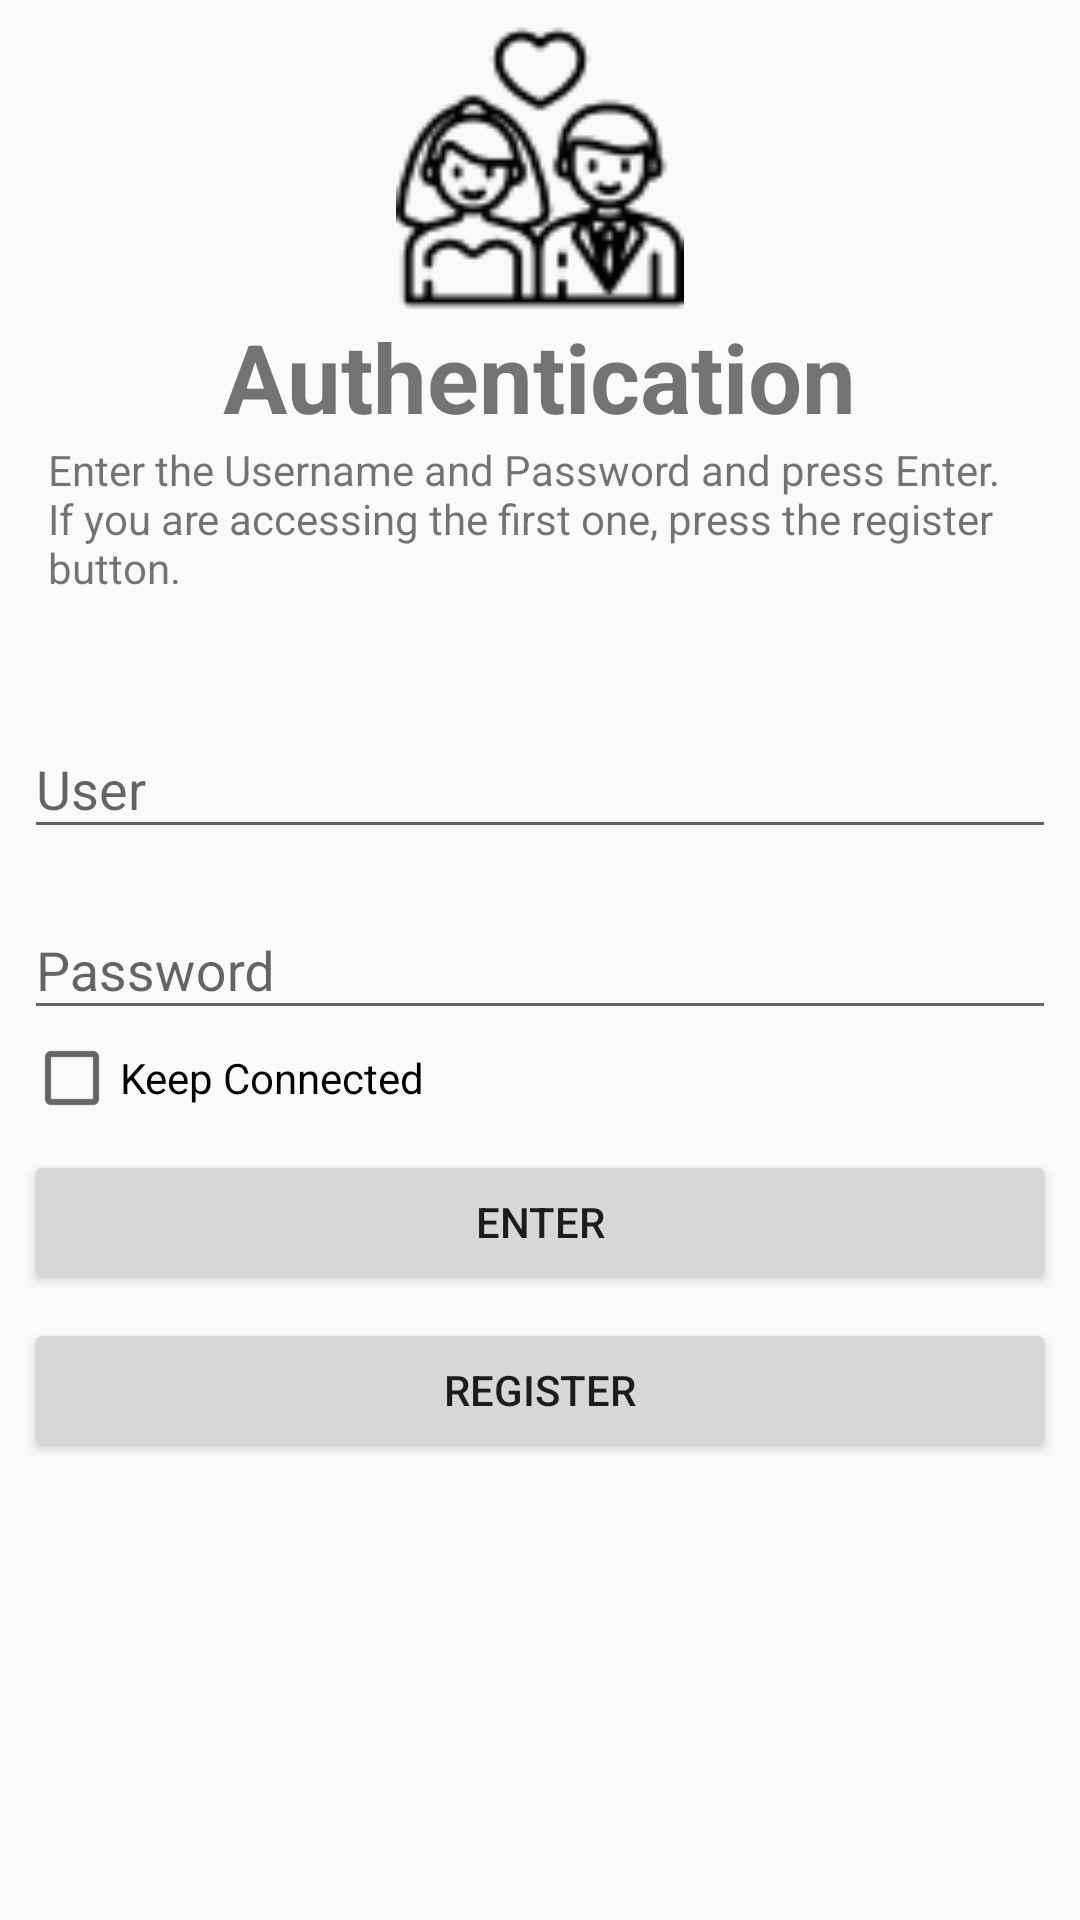

Here is an Android app screen rendered from its layout file. Give the layout XML and the strings, colors and styles it references.
<!-- AndroidManifest.xml: activity theme NoTitle -->
<!-- res/layout/activity_login.xml -->
<?xml version="1.0" encoding="utf-8"?>
<android.support.constraint.ConstraintLayout
        xmlns:android="http://schemas.android.com/apk/res/android"
        xmlns:tools="http://schemas.android.com/tools"
        xmlns:app="http://schemas.android.com/apk/res-auto"
        android:layout_width="match_parent"
        android:layout_height="match_parent"
        tools:context="fiap.scj.casamento.activity.LoginActivity"
        tools:layout_editor_absoluteY="81dp">

    <ImageView
            android:id="@+id/ivLogoSplash"
            android:layout_width="96dp"
            android:layout_height="96dp"
            android:src="@drawable/logo_splash"
            android:layout_marginTop="8dp"
            app:layout_constraintTop_toTopOf="parent"
            app:layout_constraintStart_toStartOf="parent"
            android:layout_marginStart="8dp"
            app:layout_constraintEnd_toEndOf="parent"
            android:layout_marginEnd="8dp"/>

    <TextView android:layout_width="wrap_content"
              android:layout_height="wrap_content"
              android:text="@string/autenticacao_title"
              android:id="@+id/tvAutenticação"
              android:textSize="32sp"
              android:textStyle="bold"
              app:layout_constraintTop_toBottomOf="@+id/ivLogoSplash"
              app:layout_constraintStart_toStartOf="parent"
              android:layout_marginStart="8dp"
              app:layout_constraintEnd_toEndOf="parent"
              android:layout_marginEnd="8dp"/>

    <TextView android:layout_width="match_parent"
              android:layout_height="wrap_content"
              android:text="@string/autenticacao_instrucoes"
              android:id="@+id/tvInsturcoesAutenticação"
              app:layout_constraintTop_toBottomOf="@+id/tvAutenticação"
              android:layout_marginStart="16dp"
              app:layout_constraintEnd_toEndOf="parent"
              android:layout_marginEnd="16dp"
              app:layout_constraintStart_toStartOf="parent"/>

    <android.support.design.widget.TextInputLayout
            android:id="@+id/tilUsuario"
            android:layout_width="match_parent"
            android:layout_height="wrap_content"
            android:layout_marginEnd="8dp"
            android:layout_marginStart="8dp"
            android:layout_marginTop="32dp"
            app:layout_constraintEnd_toEndOf="parent"
            app:layout_constraintStart_toStartOf="parent"
            app:layout_constraintTop_toBottomOf="@+id/tvInsturcoesAutenticação">

        <android.support.design.widget.TextInputEditText
                android:layout_width="match_parent"
                android:layout_height="wrap_content"
                android:hint="@string/usuario"/>
    </android.support.design.widget.TextInputLayout>

    <android.support.design.widget.TextInputLayout
            android:id="@+id/tilSenha"
            android:layout_width="match_parent"
            android:layout_height="wrap_content"
            android:layout_marginEnd="8dp"
            android:layout_marginStart="8dp"
            android:layout_marginTop="8dp"
            app:layout_constraintEnd_toEndOf="parent"
            app:layout_constraintStart_toStartOf="parent"
            app:layout_constraintTop_toBottomOf="@+id/tilUsuario">

        <android.support.design.widget.TextInputEditText
                android:layout_width="match_parent"
                android:layout_height="wrap_content"
                android:inputType="textPassword"
                android:hint="@string/senha"/>
    </android.support.design.widget.TextInputLayout>

    <CheckBox
            android:text="@string/manter_conectado"
            android:layout_width="wrap_content"
            android:layout_height="wrap_content"
            android:id="@+id/cbManterConectado"
            app:layout_constraintTop_toBottomOf="@+id/tilSenha"
            app:layout_constraintEnd_toEndOf="parent"
            android:layout_marginEnd="8dp"
            app:layout_constraintStart_toStartOf="parent"
            android:layout_marginStart="8dp" app:layout_constraintHorizontal_bias="0.0"/>

    <Button
            android:text="@string/entrar"
            android:layout_width="match_parent"
            android:layout_height="wrap_content"
            android:id="@+id/btEntrar"
            android:layout_marginTop="8dp"
            app:layout_constraintTop_toBottomOf="@+id/cbManterConectado"
            app:layout_constraintEnd_toEndOf="parent"
            android:layout_marginEnd="8dp"
            app:layout_constraintStart_toStartOf="parent"
            android:layout_marginStart="8dp"/>

    <Button
            android:text="@string/cadastrar"
            android:layout_width="match_parent"
            android:layout_height="wrap_content"
            android:layout_marginEnd="8dp"
            android:layout_marginStart="8dp"
            android:id="@+id/btCadastrar"
            app:layout_constraintEnd_toEndOf="parent"
            app:layout_constraintStart_toStartOf="parent"
            app:layout_constraintHorizontal_bias="0.0"
            android:layout_marginTop="8dp"
            app:layout_constraintTop_toBottomOf="@+id/btEntrar"/>
</android.support.constraint.ConstraintLayout>
<!-- resources referenced by this layout -->
<resources>
  <!-- drawable logo_splash: png bitmap (drawable, 2570 bytes) -->
  <string name="autenticacao_instrucoes">Enter the Username and Password and press Enter.\nIf you are accessing the first one, press the register button.</string>
  <string name="autenticacao_title">Authentication</string>
  <string name="cadastrar">Register</string>
  <string name="entrar">Enter</string>
  <string name="manter_conectado">Keep Connected</string>
  <string name="senha">Password</string>
  <string name="usuario">User</string>
  <style name="NoTitle" parent="AppTheme">
          <item name="windowNoTitle">true</item>
      </style>
  <style name="AppTheme" parent="Theme.AppCompat.Light.DarkActionBar">
          
          <item name="colorPrimary">@color/colorPrimary</item>
          <item name="colorPrimaryDark">@color/colorPrimaryDark</item>
          <item name="colorAccent">@color/colorAccent</item>
      </style>
  <color name="colorPrimary">#5C85A3</color>
  <color name="colorPrimaryDark">#405D72</color>
  <color name="colorAccent">#2a3e4d</color>
</resources>
